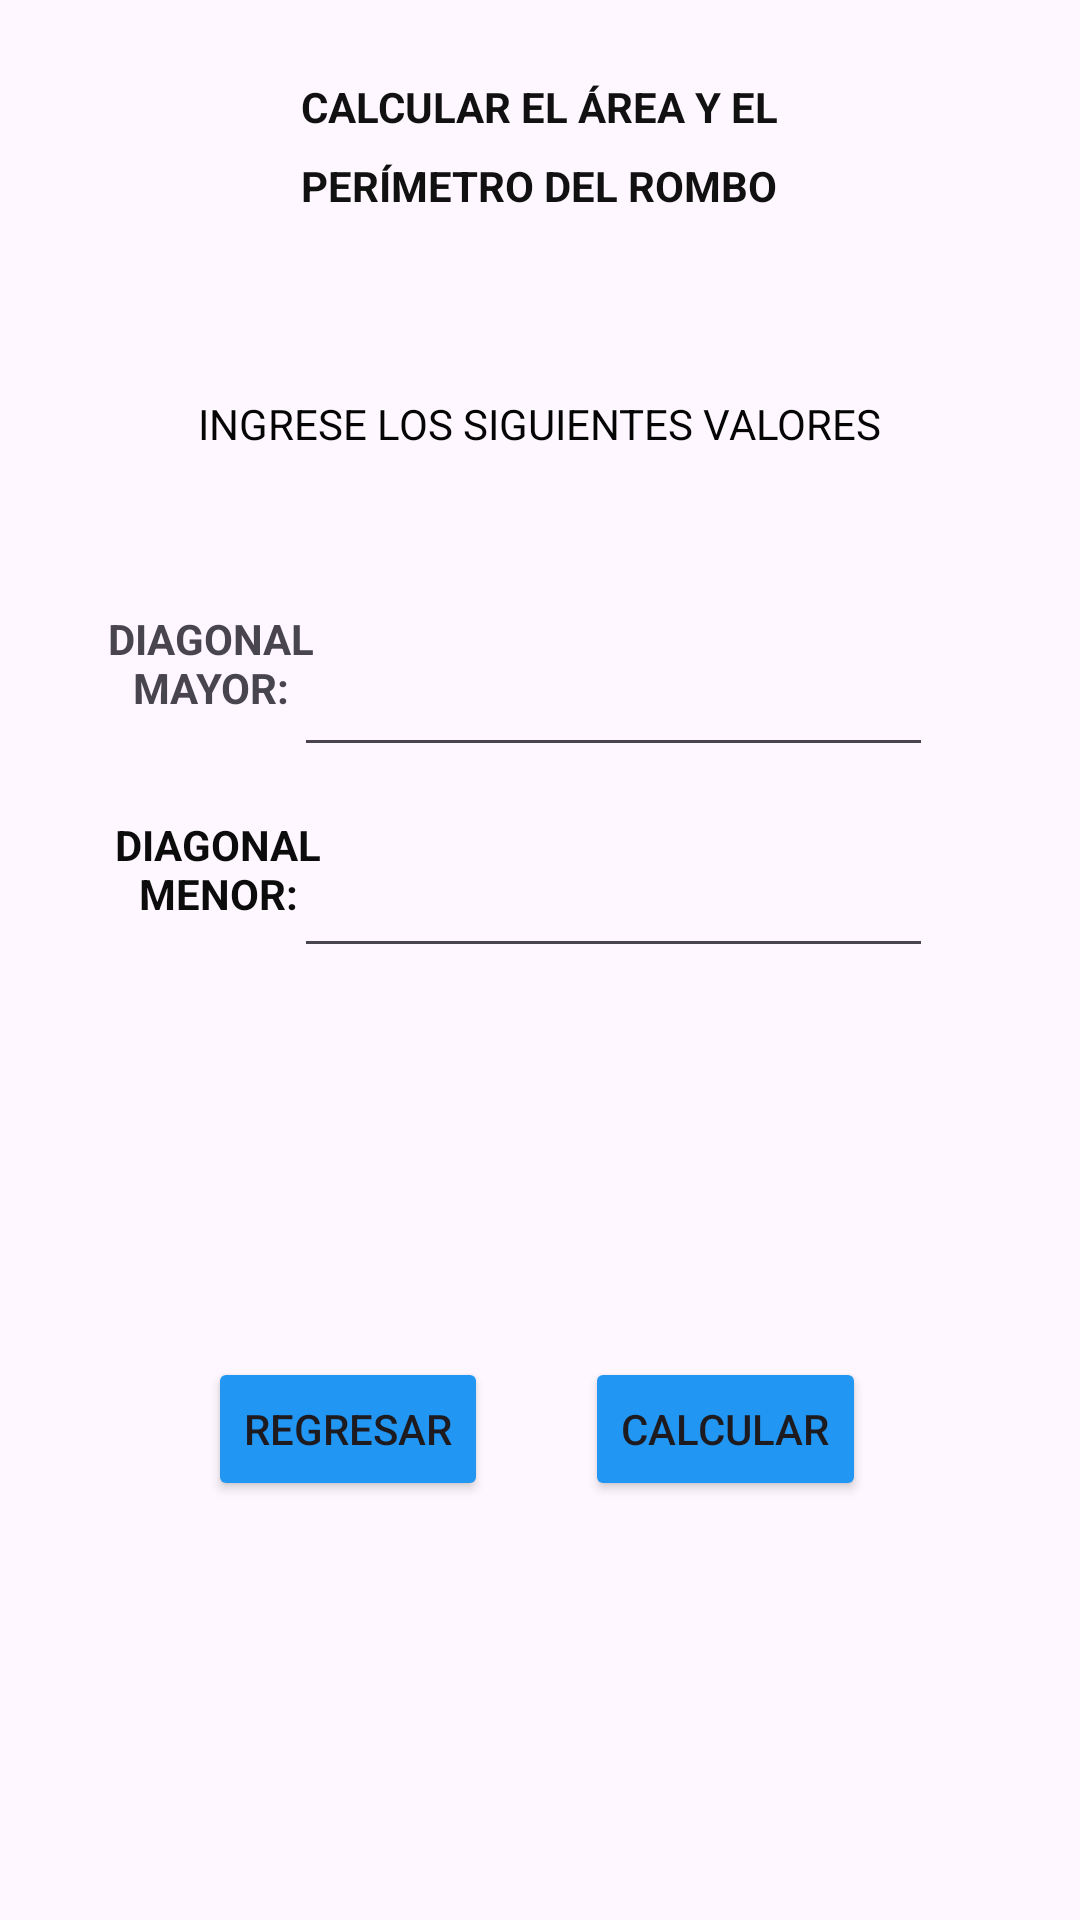

Reconstruct the res/layout file that produces this screen, plus the resources it refers to.
<!-- AndroidManifest.xml: application theme Theme.FigurasGeometricas -->
<!-- res/layout/activity_area_perimetro_rombo2.xml -->
<?xml version="1.0" encoding="utf-8"?>
<androidx.constraintlayout.widget.ConstraintLayout xmlns:android="http://schemas.android.com/apk/res/android"
    xmlns:app="http://schemas.android.com/apk/res-auto"
    xmlns:tools="http://schemas.android.com/tools"
    android:id="@+id/main"
    android:layout_width="match_parent"
    android:layout_height="match_parent"
    tools:context=".areaPerimetroRombo">

    <TextView
        android:id="@+id/txtRespuestaRombo"
        android:layout_width="244dp"
        android:layout_height="63dp"
        android:textAlignment="center"
        android:textColor="#040303"
        app:layout_constraintBottom_toBottomOf="parent"
        app:layout_constraintEnd_toEndOf="parent"
        app:layout_constraintHorizontal_bias="0.497"
        app:layout_constraintStart_toStartOf="parent"
        app:layout_constraintTop_toTopOf="parent"
        app:layout_constraintVertical_bias="0.619" />

    <TextView
        android:id="@+id/textView7"
        android:layout_width="198dp"
        android:layout_height="88dp"
        android:fontFamily="sans-serif"
        android:lineSpacingExtra="10sp"
        android:text="CALCULAR EL ÁREA Y EL PERÍMETRO DEL ROMBO"
        android:textAlignment="center"
        android:textColor="#121111"
        android:textStyle="bold"
        android:typeface="normal"
        app:layout_constraintBottom_toBottomOf="parent"
        app:layout_constraintEnd_toEndOf="parent"
        app:layout_constraintHorizontal_bias="0.497"
        app:layout_constraintStart_toStartOf="parent"
        app:layout_constraintTop_toTopOf="parent"
        app:layout_constraintVertical_bias="0.047" />

    <TextView
        android:id="@+id/textView8"
        android:layout_width="wrap_content"
        android:layout_height="wrap_content"
        android:text="INGRESE LOS SIGUIENTES VALORES"
        android:textAlignment="center"
        android:textColor="#050505"
        app:layout_constraintBottom_toBottomOf="parent"
        app:layout_constraintEnd_toEndOf="parent"
        app:layout_constraintHorizontal_bias="0.498"
        app:layout_constraintStart_toStartOf="parent"
        app:layout_constraintTop_toTopOf="parent"
        app:layout_constraintVertical_bias="0.212" />

    <TextView
        android:id="@+id/textView9"
        android:layout_width="81dp"
        android:layout_height="44dp"
        android:text="DIAGONAL MAYOR:"
        android:textAlignment="center"
        android:textStyle="bold"
        app:layout_constraintBottom_toBottomOf="parent"
        app:layout_constraintEnd_toEndOf="parent"
        app:layout_constraintHorizontal_bias="0.107"
        app:layout_constraintStart_toStartOf="parent"
        app:layout_constraintTop_toTopOf="parent"
        app:layout_constraintVertical_bias="0.341" />

    <TextView
        android:id="@+id/textView10"
        android:layout_width="76dp"
        android:layout_height="46dp"
        android:text="DIAGONAL MENOR:"
        android:textAlignment="center"
        android:textColor="#0C0C0C"
        android:textStyle="bold"
        app:layout_constraintBottom_toBottomOf="parent"
        app:layout_constraintEnd_toEndOf="parent"
        app:layout_constraintHorizontal_bias="0.122"
        app:layout_constraintStart_toStartOf="parent"
        app:layout_constraintTop_toTopOf="parent"
        app:layout_constraintVertical_bias="0.458" />

    <EditText
        android:id="@+id/edtxt_diagonalMayor"
        android:layout_width="213dp"
        android:layout_height="61dp"
        android:ems="10"
        android:inputType="text"
        app:layout_constraintBottom_toBottomOf="parent"
        app:layout_constraintEnd_toEndOf="parent"
        app:layout_constraintHorizontal_bias="0.666"
        app:layout_constraintStart_toStartOf="parent"
        app:layout_constraintTop_toTopOf="parent"
        app:layout_constraintVertical_bias="0.336"
        tools:text="diagonal mayor" />

    <EditText
        android:id="@+id/edtxt_diagonalMenor"
        android:layout_width="213dp"
        android:layout_height="60dp"
        android:ems="10"
        android:inputType="text"
        app:layout_constraintBottom_toBottomOf="parent"
        app:layout_constraintEnd_toEndOf="parent"
        app:layout_constraintHorizontal_bias="0.666"
        app:layout_constraintStart_toStartOf="parent"
        app:layout_constraintTop_toTopOf="parent"
        app:layout_constraintVertical_bias="0.453"
        tools:text="diagonal menor" />

    <Button
        android:id="@+id/button_regresarRombo"
        android:layout_width="wrap_content"
        android:layout_height="wrap_content"
        android:backgroundTint="#2196F3"
        android:text="REGRESAR"
        app:layout_constraintBottom_toBottomOf="parent"
        app:layout_constraintEnd_toEndOf="parent"
        app:layout_constraintHorizontal_bias="0.26"
        app:layout_constraintStart_toStartOf="parent"
        app:layout_constraintTop_toTopOf="parent"
        app:layout_constraintVertical_bias="0.764" />

    <Button
        android:id="@+id/button_calcularRombo"
        android:layout_width="wrap_content"
        android:layout_height="wrap_content"
        android:backgroundTint="#2196F3"
        android:text="CALCULAR"
        app:layout_constraintBottom_toBottomOf="parent"
        app:layout_constraintEnd_toEndOf="parent"
        app:layout_constraintHorizontal_bias="0.732"
        app:layout_constraintStart_toStartOf="parent"
        app:layout_constraintTop_toTopOf="parent"
        app:layout_constraintVertical_bias="0.764" />
</androidx.constraintlayout.widget.ConstraintLayout>
<!-- resources referenced by this layout -->
<resources>
  <style name="Theme.FigurasGeometricas" parent="Base.Theme.FigurasGeometricas" />
  <style name="Base.Theme.FigurasGeometricas" parent="Theme.Material3.DayNight.NoActionBar">
          
          
      </style>
</resources>
